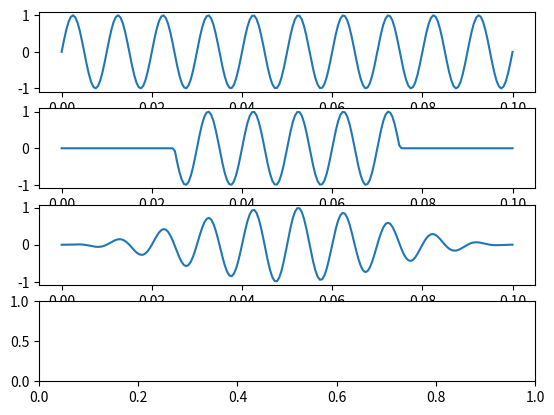

This chart was generated by the following Python code:
import numpy as np
import matplotlib.pyplot as plt
from matplotlib.backends.backend_pdf import PdfPages

pdf = []
pdfDoc = PdfPages('p03.pdf')

f = 100
t = np.linspace(0, 0.1, 2*f)

sin_signal = 1 * np.sin(2 * np.pi * f * t + 0)

def rect_window_create(N):
    result =  np.zeros(N)
    result[N//4:3*N//4] = 1
    return result

def hann_window_create(N):
    return 0.5 * (1 - np.cos(2 * np.pi * np.arange(N) / N))

win_rect = rect_window_create(len(sin_signal))
win_hann = hann_window_create(len(sin_signal))
# win_hann_debug = np.hanning(len(sin_signal))

fig, axs = plt.subplots(4)
axs[0].plot(t, sin_signal)
axs[1].plot(t, sin_signal * win_rect)
axs[2].plot(t, sin_signal * win_hann)
# axs[3].plot(t, sin_signal * win_hann_debug)

pdf.append(fig)
fig.savefig("p03.png")

for page in pdf:
    pdfDoc.savefig(page)
pdfDoc.close()